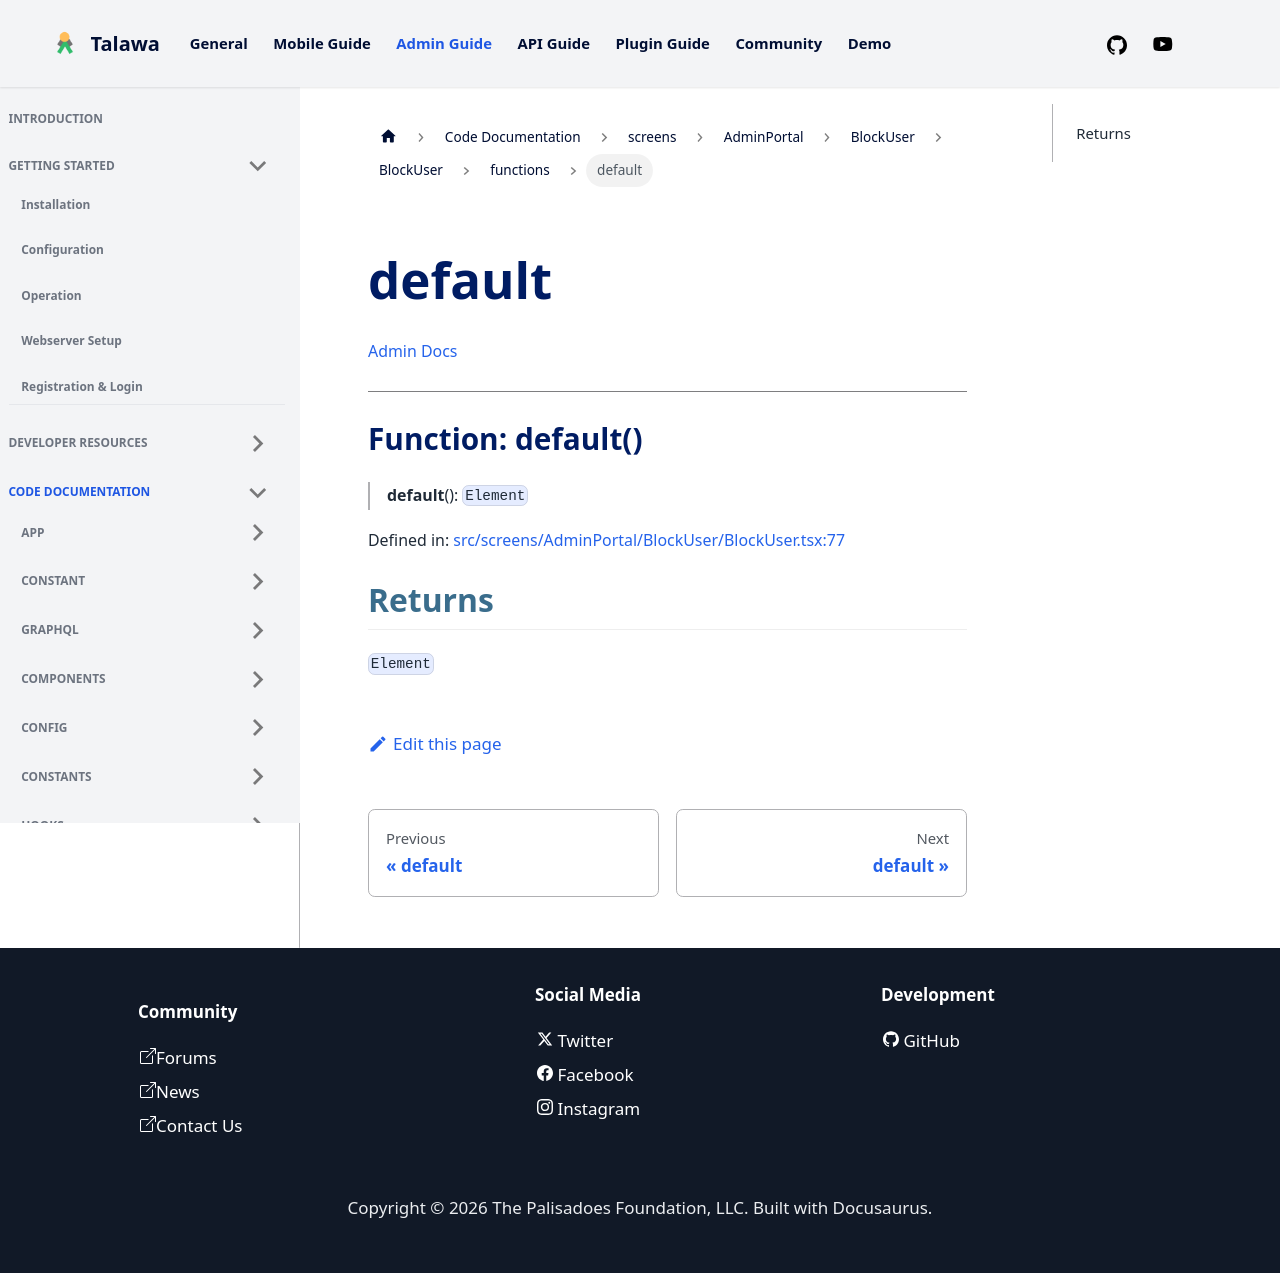

repository: PalisadoesFoundation/talawa-admin · page: docs/auto-docs/screens/AdminPortal/BlockUser/BlockUser/functions/default/index.html · generator: docusaurus

[Admin Docs](/)

***

# Function: default()

> **default**(): `Element`

Defined in: [src/screens/AdminPortal/BlockUser/BlockUser.tsx:76](https://github.com/PalisadoesFoundation/talawa-admin/blob/main/src/screens/AdminPortal/BlockUser/BlockUser.tsx#L76)

## Returns

`Element`
